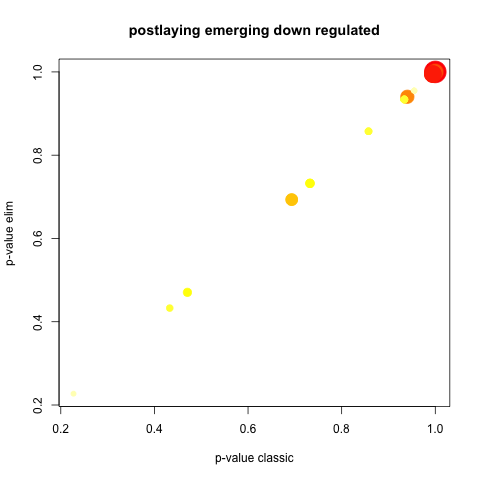

The data file committed next to this chart (first rows):
GO.ID, Term, Annotated, Significant, Expected, Rank in classicFisher, classicFisher, classicKS, elimKS
GO:0051234, establishment of localization, 3, 3, 3, 1, 1, 0.23, 0.23
GO:0051179, localization, 4, 4, 4, 2, 1, 0.43, 0.43
GO:0034641, cellular nitrogen compound metabolic pro…, 5, 5, 5, 3, 1, 0.47, 0.47
GO:0043170, macromolecule metabolic process, 7, 7, 7, 4, 1, 0.69, 0.69
GO:0044260, cellular macromolecule metabolic process, 7, 7, 7, 5, 1, 0.69, 0.69
